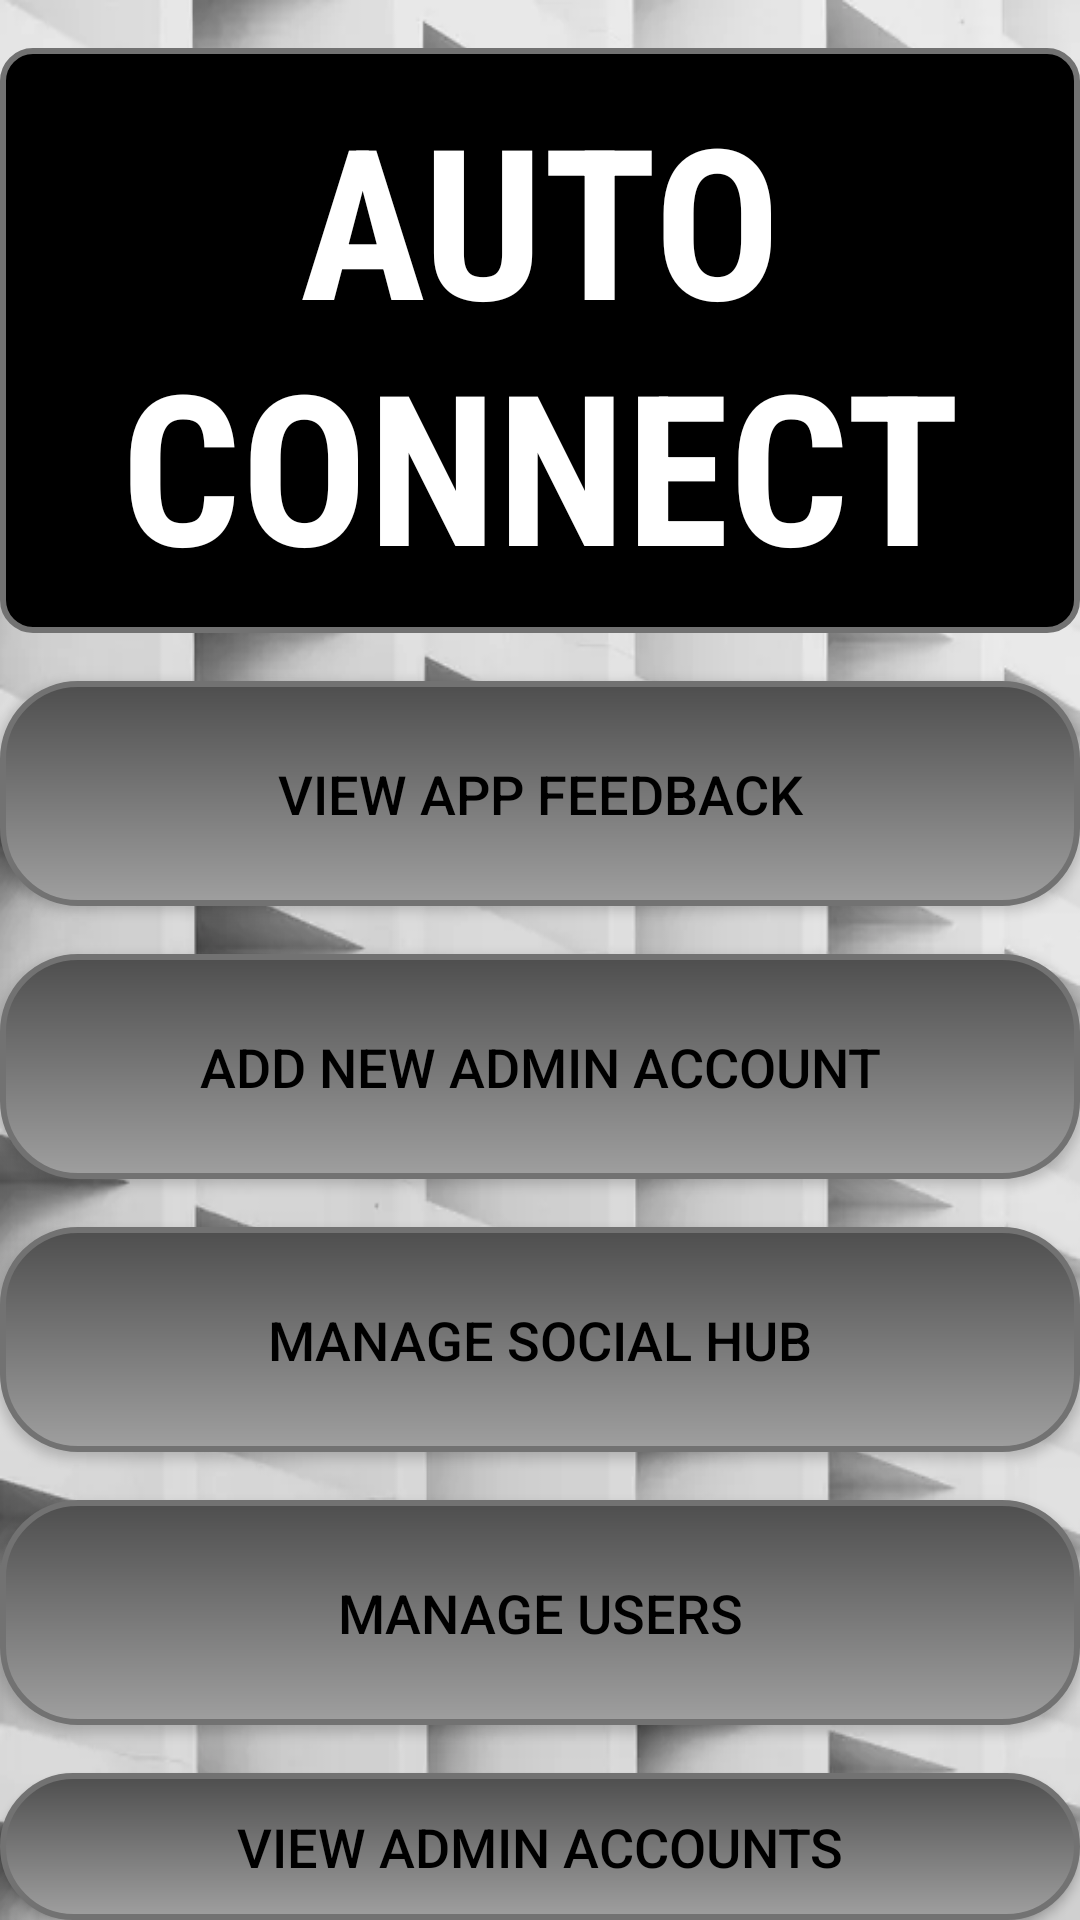

Android layout source for this screen:
<!-- AndroidManifest.xml: application theme Theme.AutoConnect -->
<!-- res/layout/activity_admin_panel.xml -->
<?xml version="1.0" encoding="utf-8"?>
<androidx.constraintlayout.widget.ConstraintLayout xmlns:android="http://schemas.android.com/apk/res/android"
    android:layout_width="match_parent"
    android:layout_height="match_parent">
        <RelativeLayout
            android:layout_width="match_parent"
            android:layout_height="match_parent">

            
            <TextView
                android:id="@+id/textViewTitle"
                android:layout_width="wrap_content"
                android:layout_height="wrap_content"
                android:layout_centerHorizontal="true"
                android:layout_marginTop="16dp"
                android:background="@drawable/rounded_background"
                android:fontFamily="sans-serif-condensed"
                android:padding="10dp"
                android:text="AUTO CONNECT"
                android:textAlignment="center"
                android:textColor="#FFFFFF"

                android:textSize="70sp"
                android:textStyle="bold" />

            
            <Button
                android:id="@+id/buttonViewFeedback"
                android:layout_width="match_parent"
                android:layout_height="75dp"
                android:layout_below="@id/textViewTitle"
                android:layout_marginTop="16dp"
                android:background="@drawable/rounded_button"
                android:text="View App Feedback"
                android:textColor="#000000"
                android:textSize="18sp" />

            
            <Button
                android:id="@+id/buttonAddAdmin"
                android:layout_width="match_parent"
                android:layout_height="75dp"
                android:layout_below="@id/buttonViewFeedback"
                android:layout_marginTop="16dp"
                android:background="@drawable/rounded_button"
                android:text="Add New Admin Account"
                android:textColor="#000000"
                android:textSize="18sp" />

            <Button
                android:id="@+id/buttonManageSocialHub"
                android:layout_width="match_parent"
                android:layout_height="75dp"
                android:layout_below="@id/buttonAddAdmin"
                android:layout_marginTop="16dp"
                android:background="@drawable/rounded_button"
                android:text="Manage Social Hub"
                android:textColor="#000000"
                android:textSize="18sp" />

            

            <Button
                android:id="@+id/buttonManageUsers"
                android:layout_width="match_parent"
                android:layout_height="75dp"
                android:layout_below="@id/buttonManageSocialHub"
                android:layout_marginTop="16dp"
                android:background="@drawable/rounded_button"
                android:text="Manage Users"
                android:textColor="#000000"
                android:textSize="18sp" />

            <Button
                android:id="@+id/buttonViewAdmins"
                android:layout_width="match_parent"
                android:layout_height="75dp"
                android:layout_below="@id/buttonManageUsers"
                android:layout_marginTop="16dp"
                android:background="@drawable/rounded_button"
                android:text="View Admin Accounts"
                android:textColor="#000000"
                android:textSize="18sp" />

            <Button
                android:id="@+id/buttonSignOutAdmin"
                android:layout_width="match_parent"
                android:layout_height="75dp"
                android:layout_below="@id/buttonViewAdmins"
                android:layout_marginTop="16dp"
                android:background="@drawable/rounded_button"
                android:text="Sign Out"
                android:textColor="#000000"
                android:textSize="18sp" />
        </RelativeLayout>

</androidx.constraintlayout.widget.ConstraintLayout>
<!-- resources referenced by this layout -->
<resources>
  <!-- drawable rounded_background (drawable) -->
  <shape xmlns:android="http://schemas.android.com/apk/res/android"
      android:shape="rectangle">
      <corners android:radius="10dp" />
      <stroke
          android:width="2dp"
          android:color="#727272" /> 
      <solid android:color="#000000" />
  </shape>
  <!-- drawable rounded_button (drawable) -->
  <shape xmlns:android="http://schemas.android.com/apk/res/android">
      <corners android:radius="25dp" />
      <gradient
          android:startColor="#4E4E4E"
          android:endColor="#9F9F9F"
          android:angle="270"/>
      <stroke
          android:width="2dp"
          android:color="#727272" /> 
  </shape>
  <style name="Theme.AutoConnect" parent="Base.Theme.AutoConnect" />
  <style name="Base.Theme.AutoConnect" parent="Theme.AppCompat.NoActionBar">
          
          
          <item name="android:windowBackground">@drawable/background2</item>
  
          
          <item name="colorPrimary">#C60000</item>
          <item name="colorPrimaryVariant">#750B0B</item>
          <item name="colorOnPrimary">@color/black</item>
          
          <item name="colorSecondary">@color/teal_200</item>
          <item name="colorSecondaryVariant">@color/teal_200</item>
          <item name="colorOnSecondary">@color/black</item>
          
          <item name="android:statusBarColor">@color/black</item>
      </style>
  <!-- drawable background2: jpg bitmap (drawable, 13136 bytes) -->
  <color name="black">#FF000000</color>
  <color name="teal_200">#FF03DAC5</color>
</resources>
